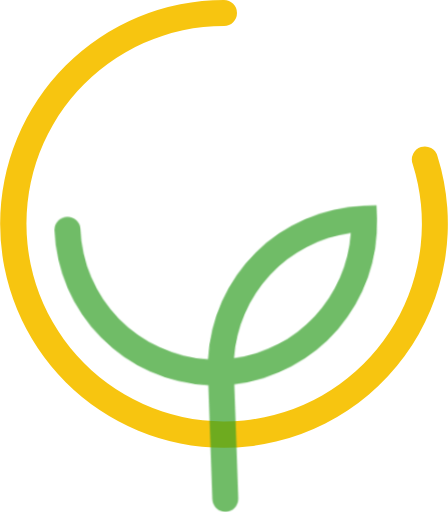
t = 0.00 s
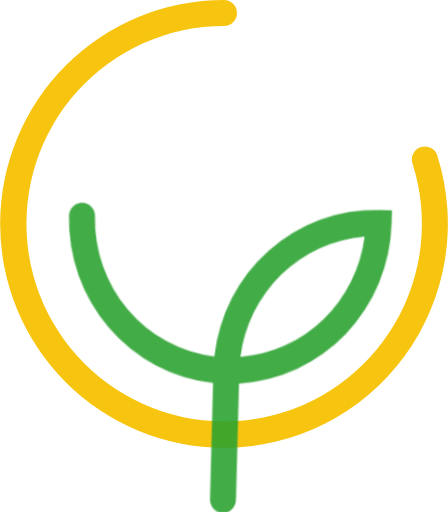
t = 0.75 s
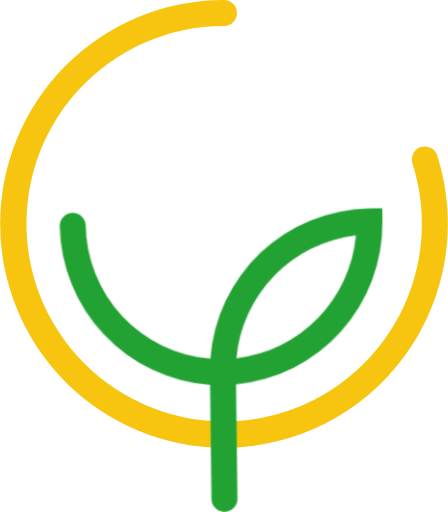
t = 1.32 s
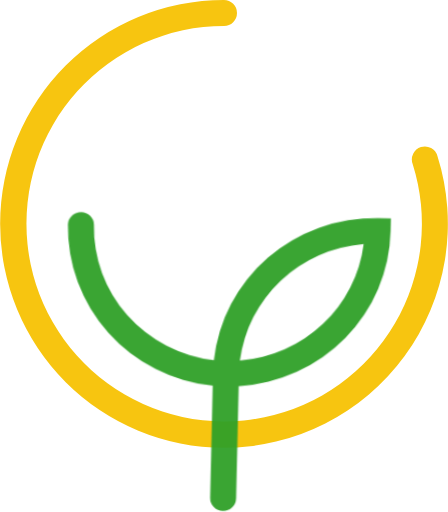
t = 2.00 s
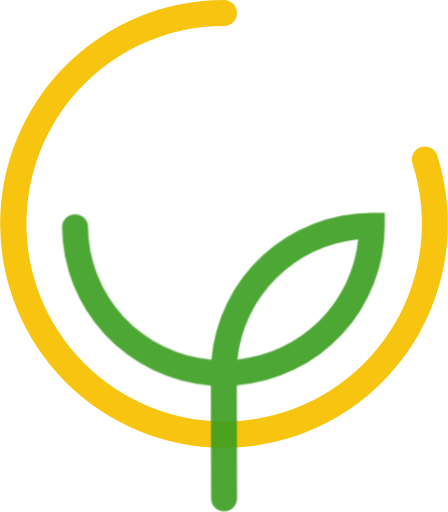
t = 2.64 s
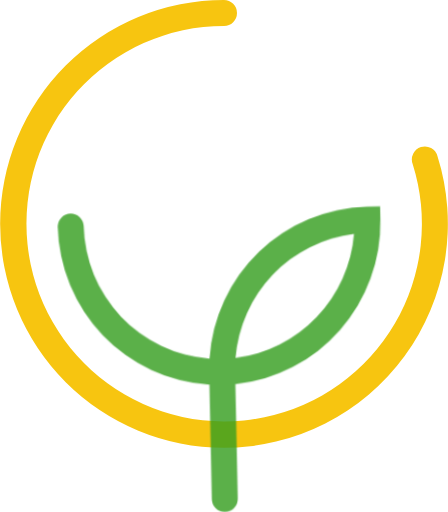
t = 3.25 s

The animated SVG that drew these frames (rendered in a browser with its animation timeline set to each time). Animation: 2 CSS @keyframes rules; one cycle of 4.00 s, repeats indefinitely.

<svg xmlns="http://www.w3.org/2000/svg" viewBox="0 0 179.7 205.5">
  <defs>
    <style>
      .cls-1{fill:#f7c510;}
      .cls-3{fill:#319f24;}
      
      /* Swaying plant animation */
      .plant {
        transform-origin: 50% 90%;
        animation: sway 3s ease-in-out infinite, plantGrow 4s ease-in-out infinite;
      }
      
            
      @keyframes sway {
        0% { transform: rotate(-2deg) scaleY(1); }
        25% { transform: rotate(1.5deg) scaleY(1.02); }
        50% { transform: rotate(-1deg) scaleY(1); }
        75% { transform: rotate(2deg) scaleY(0.98); }
        100% { transform: rotate(-2deg) scaleY(1); }
      }
      
      @keyframes plantGrow {
        0% { opacity: 0.7; filter: hue-rotate(0deg); }
        33% { opacity: 1; filter: hue-rotate(10deg); }
        66% { opacity: 0.9; filter: hue-rotate(-5deg); }
        100% { opacity: 0.7; filter: hue-rotate(0deg); }
      }
      
      
    </style>
  </defs>
  <g id="Layer_2" data-name="Layer 2">
    <g id="Layer_1-2" data-name="Layer 1">
      <!-- Yellow arc - steady rotating -->
      <path class="cls-1 yellow-arc" d="M89.85,179.7A89.85,89.85,0,0,1,89.85,0a5.21,5.21,0,1,1,0,10.42A79.36,79.36,0,1,0,165.57,65.8a5.22,5.22,0,1,1,9.94-3.16A89.93,89.93,0,0,1,89.85,179.7Z"/>
      <!-- Green plant - swaying and growing -->
      <path class="cls-3 plant" d="M149.4,84.64A64.84,64.84,0,0,0,84.88,144a54.39,54.39,0,0,1-49.36-54.1,5.22,5.22,0,0,0-10.43,0,64.86,64.86,0,0,0,59.55,64.56v45.73a5.21,5.21,0,0,0,10.42,0V154.39a64.85,64.85,0,0,0,59.55-64.54V84.64ZM95.33,143.92a54.44,54.44,0,0,1,48.58-48.58A54.45,54.45,0,0,1,95.33,143.92Z"/>
    </g>
  </g>
</svg> 